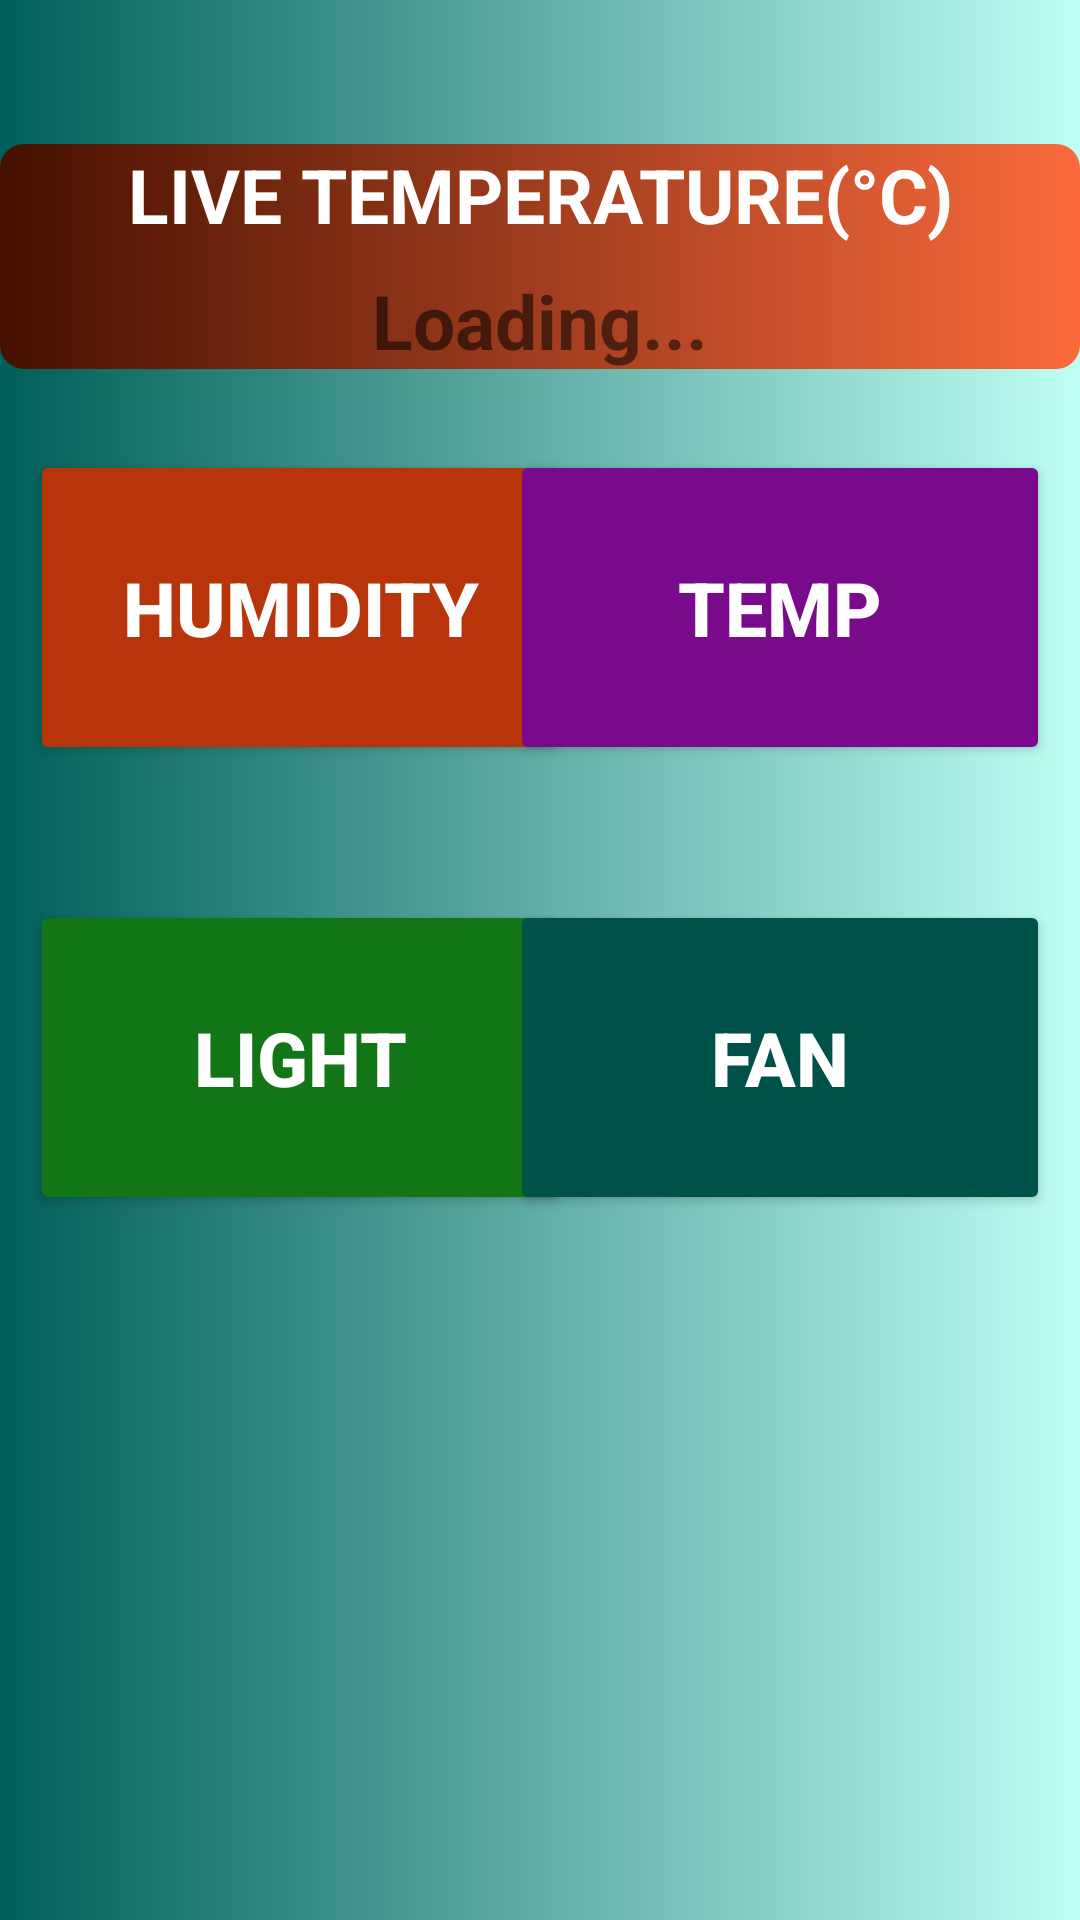

Android layout source for this screen:
<!-- AndroidManifest.xml: application theme Theme.THioT2 -->
<!-- res/layout/activity_main.xml -->
<?xml version="1.0" encoding="utf-8"?>
<RelativeLayout xmlns:android="http://schemas.android.com/apk/res/android"
    xmlns:tools="http://schemas.android.com/tools"
    android:layout_width="match_parent"
    android:layout_height="match_parent"
    xmlns:app="http://schemas.android.com/apk/res-auto"
    android:background="@drawable/homeback"
    tools:context=".MainActivity">

    <Button
        android:id="@+id/humidity"
        android:layout_width="180dp"
        android:layout_height="105dp"
        android:layout_alignParentStart="true"
        android:layout_marginStart="10dp"
        android:layout_marginTop="150dp"
        android:backgroundTint="#B8340A"
        android:textColor="@color/white"
        android:textStyle="bold"
        android:textSize="25sp"
        android:shadowColor="@color/black"
        android:text="Humidity" />

    <Button
        android:id="@+id/temperature"
        android:layout_width="180dp"
        android:layout_height="105dp"
        android:layout_alignParentEnd="true"
        android:layout_marginTop="150dp"
        android:layout_marginEnd="10dp"
        android:backgroundTint="#790A8C"
        android:textColor="@color/white"
        android:textStyle="bold"
        android:textSize="25sp"
        android:shadowColor="@color/black"
        android:text="Temp" />


    <Button
        android:id="@+id/light"
        android:layout_width="180dp"
        android:layout_height="105dp"
        android:layout_alignParentStart="true"
        android:layout_marginStart="10dp"
        android:layout_marginTop="300dp"
        android:backgroundTint="#127516"
        android:textColor="@color/white"
        android:textStyle="bold"
        android:textSize="25sp"
        android:shadowColor="@color/black"
        android:text="LIGHT" />

    <Button
        android:id="@+id/fan"
        android:layout_width="180dp"
        android:layout_height="105dp"
        android:layout_alignParentEnd="true"
        android:layout_marginTop="300dp"
        android:layout_marginEnd="10dp"
        android:backgroundTint="#00514A"
        android:textColor="@color/white"
        android:textStyle="bold"
        android:textSize="25sp"
        android:shadowColor="@color/black"
        android:text="FAN" />

    <TextView
        android:layout_width="374dp"
        android:layout_height="75dp"
        android:layout_alignParentTop="true"
        android:layout_centerHorizontal="true"
        android:layout_marginTop="48dp"
        android:background="@drawable/tempbg"
        android:text="LIVE TEMPERATURE(°C)"
        android:textAlignment="center"
        android:textColor="@color/white"
        android:textSize="25sp"
        android:textStyle="bold" />

    <TextView
        android:id="@+id/textView"
        android:layout_width="wrap_content"
        android:layout_height="wrap_content"
        android:layout_alignParentTop="true"
        android:layout_centerHorizontal="true"
        android:layout_marginTop="90dp"
        android:textSize="25sp"
        android:textStyle="bold"
        android:text="Loading..." />


</RelativeLayout>
<!-- resources referenced by this layout -->
<resources>
  <!-- drawable homeback (drawable) -->
  <?xml version="1.0" encoding="utf-8"?>
  <shape xmlns:android="http://schemas.android.com/apk/res/android">
      <gradient
          android:startColor="#005E58"
          android:endColor="#C0FFF4" />
  </shape>
  <!-- drawable tempbg (drawable) -->
  <?xml version="1.0" encoding="utf-8"?>
  <shape xmlns:android="http://schemas.android.com/apk/res/android">
      <gradient
          android:startColor="#451000"
          android:endColor="#FB6A3C" />
      <corners android:radius="8dp" />
  </shape>
  <style name="Theme.THioT2" parent="Theme.MaterialComponents.DayNight.DarkActionBar">
          
          <item name="colorPrimary">@color/purple_500</item>
          <item name="colorPrimaryVariant">@color/purple_700</item>
          <item name="colorOnPrimary">@color/white</item>
          
          <item name="colorSecondary">@color/teal_200</item>
          <item name="colorSecondaryVariant">@color/teal_700</item>
          <item name="colorOnSecondary">@color/black</item>
          
          <item name="android:statusBarColor" tools:targetApi="l">?attr/colorPrimaryVariant</item>
          
      </style>
  <!-- not gathered from this repository: default colours our renderer supplied (Android Studio template values) -->
  <color name="purple_500">#FF6200EE</color>
  <color name="purple_700">#FF3700B3</color>
  <color name="teal_200">#FF03DAC5</color>
  <color name="teal_700">#FF018786</color>
  <color name="black">#FF000000</color>
  <color name="white">#FFFFFFFF</color>
</resources>
